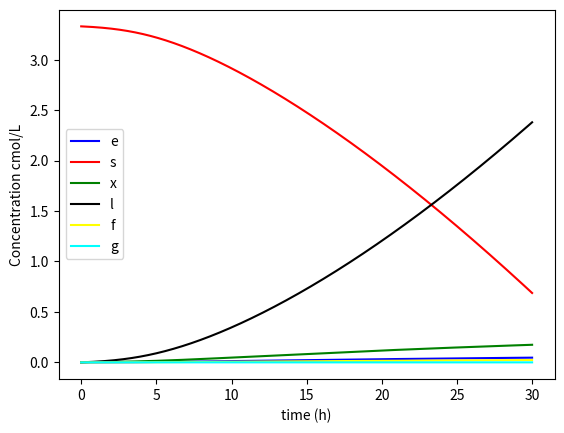

The script that saved this image:
# -*- coding: utf-8 -*-
"""
Created on Wed Apr 06 19:37:44 2016

[redacted]
"""

from __future__ import division
import numpy as np
from matplotlib import pyplot as plot





#   gluc      X         Gly     Lac       Form        Eth        Atp
Yg = [1,    0.14992504,     0,   0.77136432,   0.02023988,     0.04047976,     0.27736132] # [0 Gluc, 1 X, 2 Gly, 3 Et, 4 CO2, 5 ATP]
Ym = [1,         0,     0,         1,        0,          0,     1/3] 

Qf = Q = Cxf = Csf = Cgf = Cef = Clacf = Cff = 0                    #For now it is a batch fermenter
Vo = 500       
#              X     Glu   Gly  Lac Form etha Vo/Vo             #1000 liter initial volume
Co = np.array([0.00159, 3.33,  0,   0,   0,   0,   1.0])             #[X, Gluc, Gly, Et and Vo/Vo] at t=0 in cmol/L
No = Co*Vo                                  #total initial cmol in the fermenter and volume at the end (see below why)
mumax, thethamax, Km = 0.55 , 0.2, 0.008
Kp = 4/30

def r_prime(C):
    
    Cx, Cs, Cg, Clac, Cf, Ce = C
    
    mu = mumax*((1 + (Clac/Kp))**(-1))*(Cs/(Km+Cs))
    thetha = thethamax#*(Cs/(Km+Cs))
    r_x = mu
    r_s = -((Yg[0]/Yg[1])*mu + (Ym[0]/Ym[6])*thetha)
    r_g = (Yg[2]/Yg[1])*mu + (Ym[2]/Ym[6])*thetha
    r_l = (Yg[3]/Yg[1])*mu + (Ym[3]/Ym[6])*thetha
    r_f = (Yg[4]/Yg[1])*mu + (Ym[4]/Ym[6])*thetha
    r_e = (Yg[5]/Yg[1])*mu + (Ym[5]/Ym[6])*thetha
    
    return [r_x, r_s, r_g, r_l, r_f, r_e]
             
def dNdt_fun(N,t):
    Cx, Cs, Cg, Clac, Cf, Ce, V = N[0]/N[6],    N[1]/N[6],  N[2]/N[6],  N[3]/N[6],  N[4]/N[6],  N[5]/N[6],  N[6]  #calculating and naming concentration and volume 
    r=r_prime([Cx, Cs, Cg,Clac, Cf, Ce])
    
    return [Qf*Cxf - Q*Cx + (r[0])*Cx*V,
            Qf*Csf - Q*Cs + (r[1])*Cx*V,    
            Qf*Cgf - Q*Cg + (r[2])*Cx*V,
            Qf*Clacf - Q*Clac + (r[3])*Cx*V,
            Qf*Cff - Q*Cf + (r[4])*Cx*V,            
            Qf*Cef - Q*Ce + (r[5])*Cx*V,
            Qf - Q]  
            
tspan = np.arange(0,30,0.001)
dt = tspan[1]
Cx_list =  []
Cs_list =  []
Cg_list =  []

Cl_list =  []
Cf_list =  []

Ce_list =  []
yield_list = []
for i, t in enumerate(tspan):
     mat = dNdt_fun(No, t)
     mat = np.array(mat)
     N = No + dt*mat
     No = N
     Cx, Cs, Cg, Clac, Cf, Ce, V = N[0]/N[6],    N[1]/N[6],  N[2]/N[6],  N[3]/N[6],  N[4]/N[6],  N[5]/N[6],  N[6]
     r = r_prime([Cx, Cs, Cg,Clac, Cf, Ce])
     yield_list.append(r[3]/abs(r[1]))
     #print N[3]
     Cx_list.append(N[0]/N[6])
     Cs_list.append(N[1]/N[6])
     Cg_list.append(N[2]/N[6])
     Cl_list.append(N[3]/N[6])
     Cf_list.append(N[4]/N[6])
     Ce_list.append(N[5]/N[6])
     

plot.plot(tspan, Ce_list, color='blue', label='e')
#plot.plot(Cl_list, yield_list, color='black', label='yield')
plot.plot(tspan, Cs_list, color='red',label='s')
plot.plot(tspan, Cx_list, color='green',label='x')
#
plot.plot(tspan, Cl_list, color='black',label='l')
plot.plot(tspan, Cf_list, color='yellow',label='f')
#
plot.plot(tspan, Cg_list, color='cyan',label='g')
plot.legend(loc='best')
plot.ylabel('Concentration cmol/L') 
plot.xlabel('time (h)') 
plot.show()